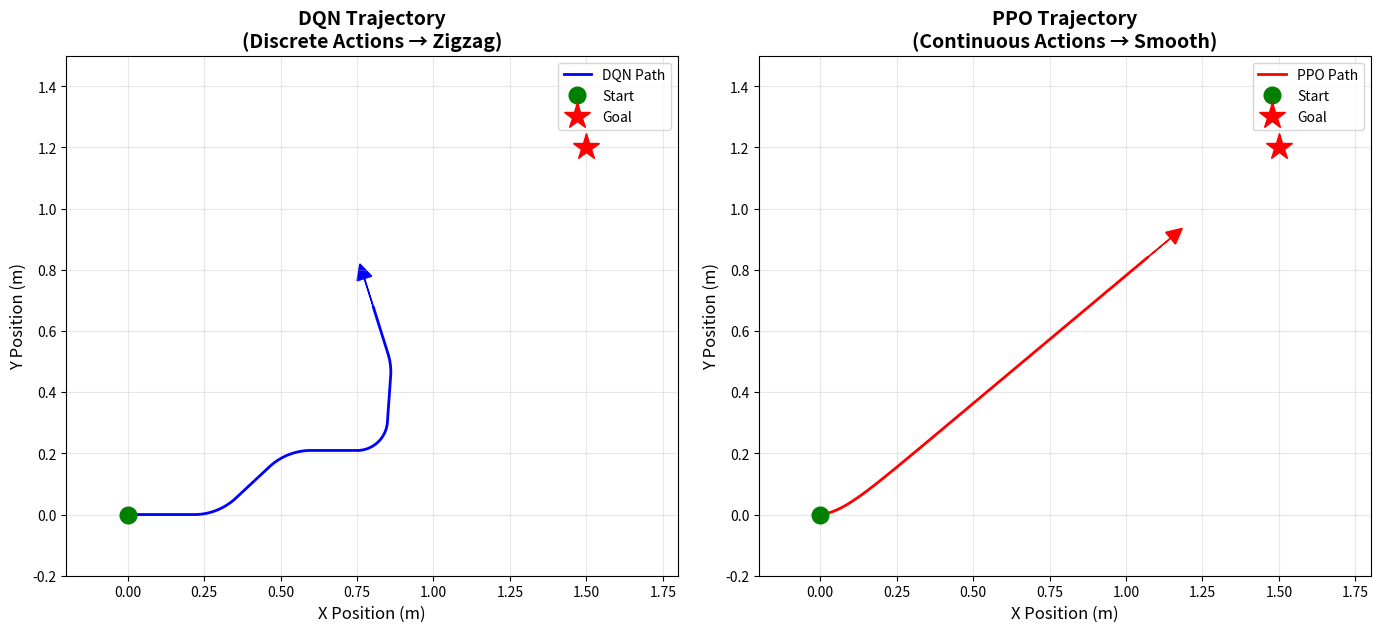
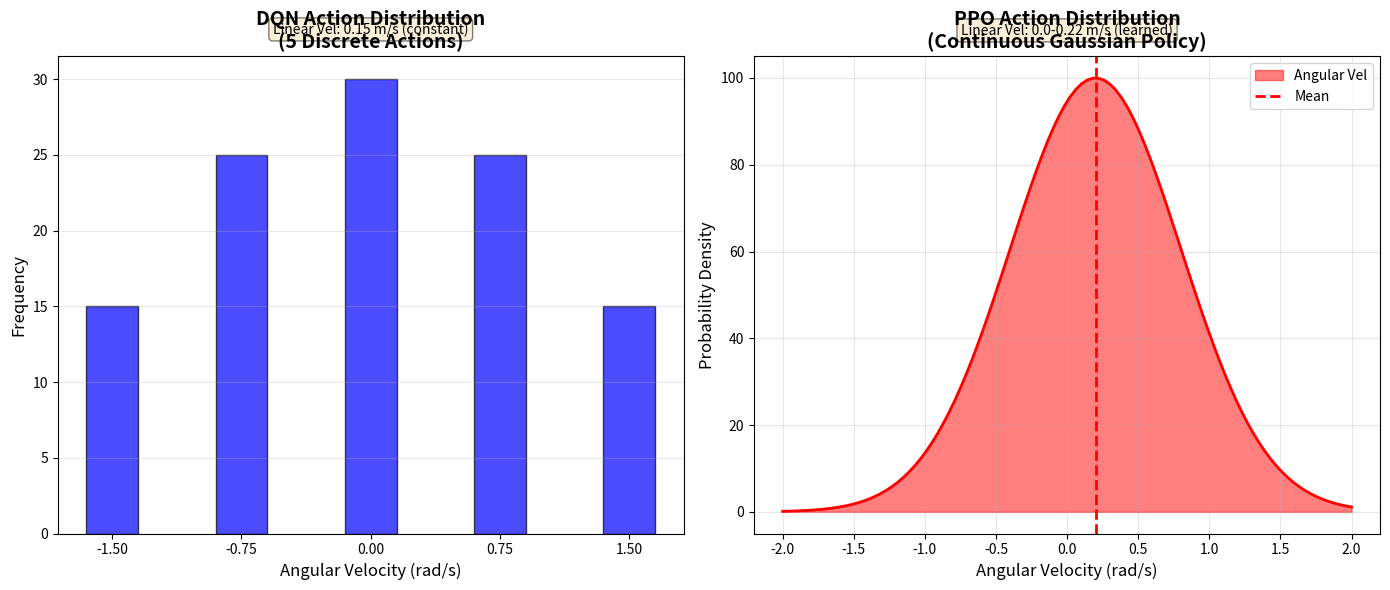
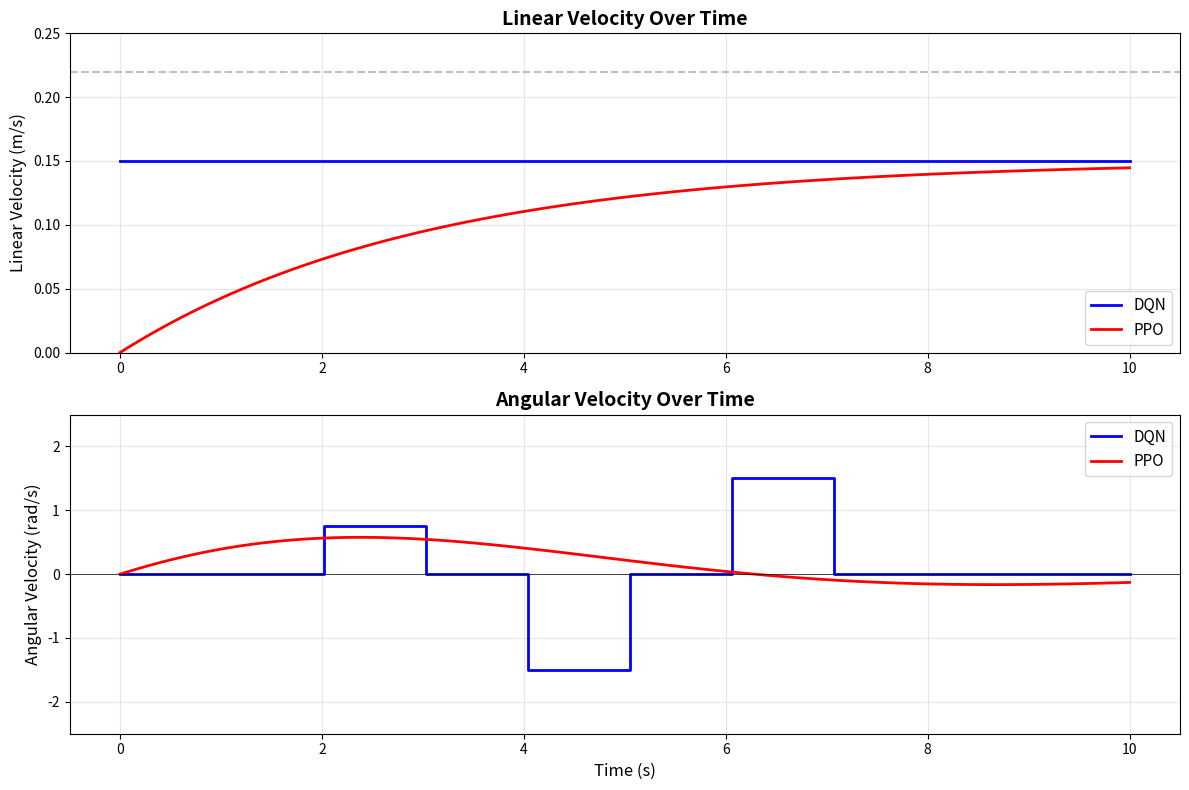

The script that saved these images, in order:
#!/usr/bin/env python3
"""
Visualize and compare DQN vs PPO trajectories.
Shows the difference between discrete and continuous control.
"""

import matplotlib.pyplot as plt
import matplotlib.patches as mpatches
import numpy as np
from matplotlib.animation import FuncAnimation


def plot_trajectory_comparison():
    """
    Generate synthetic trajectories to illustrate DQN vs PPO behavior.
    
    DQN: Discrete actions → zigzag pattern
    PPO: Continuous actions → smooth curves
    """
    
    # Simulate DQN trajectory (discrete turns)
    dqn_x = [0]
    dqn_y = [0]
    dqn_theta = 0
    dt = 0.1
    
    # DQN actions: [sharp_right, gentle_right, straight, gentle_left, sharp_left]
    dqn_actions = [-1.5, -0.75, 0.0, 0.75, 1.5]
    dqn_sequence = [2, 2, 2, 3, 3, 2, 2, 1, 1, 2, 2, 4, 4, 2, 2, 3, 2, 2]  # Hand-crafted
    
    for action_idx in dqn_sequence:
        angular_vel = dqn_actions[action_idx]
        linear_vel = 0.15
        
        for _ in range(5):  # 5 steps per action
            dqn_theta += angular_vel * dt
            dqn_x.append(dqn_x[-1] + linear_vel * np.cos(dqn_theta) * dt)
            dqn_y.append(dqn_y[-1] + linear_vel * np.sin(dqn_theta) * dt)
    
    # Simulate PPO trajectory (smooth control)
    ppo_x = [0]
    ppo_y = [0]
    ppo_theta = 0
    
    # PPO learns to smoothly adjust velocities
    goal = np.array([1.5, 1.2])
    
    for _ in range(len(dqn_x)):
        # Simplified PPO policy: proportional control
        dx = goal[0] - ppo_x[-1]
        dy = goal[1] - ppo_y[-1]
        
        angle_to_goal = np.arctan2(dy, dx)
        angle_error = angle_to_goal - ppo_theta
        angle_error = np.arctan2(np.sin(angle_error), np.cos(angle_error))  # Normalize
        
        # Smooth control
        angular_vel = np.clip(2.0 * angle_error, -1.5, 1.5)  # Proportional control
        distance = np.sqrt(dx**2 + dy**2)
        linear_vel = np.clip(0.15 * min(1.0, distance / 0.5), 0.05, 0.22)  # Slow near goal
        
        ppo_theta += angular_vel * dt
        ppo_x.append(ppo_x[-1] + linear_vel * np.cos(ppo_theta) * dt)
        ppo_y.append(ppo_y[-1] + linear_vel * np.sin(ppo_theta) * dt)
    
    # Plot comparison
    fig, (ax1, ax2) = plt.subplots(1, 2, figsize=(14, 6))
    
    # DQN trajectory
    ax1.plot(dqn_x, dqn_y, 'b-', linewidth=2, label='DQN Path')
    ax1.plot(dqn_x[0], dqn_y[0], 'go', markersize=12, label='Start')
    ax1.plot(goal[0], goal[1], 'r*', markersize=20, label='Goal')
    ax1.arrow(dqn_x[-1], dqn_y[-1], 0.1*np.cos(dqn_theta), 0.1*np.sin(dqn_theta),
              head_width=0.05, head_length=0.05, fc='blue', ec='blue')
    ax1.set_xlabel('X Position (m)', fontsize=12)
    ax1.set_ylabel('Y Position (m)', fontsize=12)
    ax1.set_title('DQN Trajectory\n(Discrete Actions → Zigzag)', fontsize=14, fontweight='bold')
    ax1.legend(fontsize=10)
    ax1.grid(True, alpha=0.3)
    ax1.set_aspect('equal')
    ax1.set_xlim(-0.2, 1.8)
    ax1.set_ylim(-0.2, 1.5)
    
    # PPO trajectory
    ax2.plot(ppo_x, ppo_y, 'r-', linewidth=2, label='PPO Path')
    ax2.plot(ppo_x[0], ppo_y[0], 'go', markersize=12, label='Start')
    ax2.plot(goal[0], goal[1], 'r*', markersize=20, label='Goal')
    ax2.arrow(ppo_x[-1], ppo_y[-1], 0.1*np.cos(ppo_theta), 0.1*np.sin(ppo_theta),
              head_width=0.05, head_length=0.05, fc='red', ec='red')
    ax2.set_xlabel('X Position (m)', fontsize=12)
    ax2.set_ylabel('Y Position (m)', fontsize=12)
    ax2.set_title('PPO Trajectory\n(Continuous Actions → Smooth)', fontsize=14, fontweight='bold')
    ax2.legend(fontsize=10)
    ax2.grid(True, alpha=0.3)
    ax2.set_aspect('equal')
    ax2.set_xlim(-0.2, 1.8)
    ax2.set_ylim(-0.2, 1.5)
    
    plt.tight_layout()
    plt.savefig('dqn_vs_ppo_trajectories.png', dpi=150, bbox_inches='tight')
    print("📊 Trajectory comparison saved: dqn_vs_ppo_trajectories.png")
    plt.close()


def plot_action_distributions():
    """
    Plot action distributions for DQN vs PPO.
    Shows discrete vs continuous nature.
    """
    
    fig, (ax1, ax2) = plt.subplots(1, 2, figsize=(14, 6))
    
    # DQN: Discrete angular velocities
    dqn_angular = [-1.5, -0.75, 0.0, 0.75, 1.5]
    dqn_counts = [15, 25, 30, 25, 15]  # Example distribution
    dqn_linear = [0.15] * 5  # Always constant
    
    ax1.bar(dqn_angular, dqn_counts, width=0.3, color='blue', alpha=0.7, edgecolor='black')
    ax1.set_xlabel('Angular Velocity (rad/s)', fontsize=12)
    ax1.set_ylabel('Frequency', fontsize=12)
    ax1.set_title('DQN Action Distribution\n(5 Discrete Actions)', fontsize=14, fontweight='bold')
    ax1.grid(True, axis='y', alpha=0.3)
    ax1.set_xticks(dqn_angular)
    ax1.axhline(y=0, color='black', linewidth=0.5)
    ax1.text(0, max(dqn_counts)*1.1, 'Linear Vel: 0.15 m/s (constant)', 
             ha='center', fontsize=10, bbox=dict(boxstyle='round', facecolor='wheat', alpha=0.5))
    
    # PPO: Continuous angular velocities (Gaussian distribution)
    ppo_angular = np.linspace(-2.0, 2.0, 100)
    ppo_density = 100 * np.exp(-((ppo_angular - 0.2) ** 2) / (2 * 0.6 ** 2))  # Example Gaussian
    
    ax2.fill_between(ppo_angular, ppo_density, alpha=0.5, color='red', label='Angular Vel')
    ax2.plot(ppo_angular, ppo_density, 'r-', linewidth=2)
    ax2.set_xlabel('Angular Velocity (rad/s)', fontsize=12)
    ax2.set_ylabel('Probability Density', fontsize=12)
    ax2.set_title('PPO Action Distribution\n(Continuous Gaussian Policy)', fontsize=14, fontweight='bold')
    ax2.grid(True, alpha=0.3)
    ax2.axvline(x=0.2, color='red', linestyle='--', linewidth=2, label='Mean')
    ax2.text(0, max(ppo_density)*1.1, 'Linear Vel: 0.0-0.22 m/s (learned)', 
             ha='center', fontsize=10, bbox=dict(boxstyle='round', facecolor='wheat', alpha=0.5))
    ax2.legend()
    
    plt.tight_layout()
    plt.savefig('dqn_vs_ppo_actions.png', dpi=150, bbox_inches='tight')
    print("📊 Action distribution comparison saved: dqn_vs_ppo_actions.png")
    plt.close()


def plot_velocity_profiles():
    """
    Plot velocity profiles over time for DQN vs PPO.
    Shows adaptive speed control in PPO.
    """
    
    time = np.linspace(0, 10, 100)
    
    # DQN: Constant linear velocity, discrete angular changes
    dqn_linear = np.ones_like(time) * 0.15
    dqn_angular = np.zeros_like(time)
    # Add discrete jumps
    dqn_angular[20:30] = 0.75
    dqn_angular[40:50] = -1.5
    dqn_angular[60:70] = 1.5
    
    # PPO: Adaptive velocities
    ppo_linear = 0.15 * (1 - np.exp(-time / 3))  # Start slow, speed up
    ppo_angular = 1.0 * np.sin(time / 2) * np.exp(-time / 5)  # Smooth adjustments
    
    fig, (ax1, ax2) = plt.subplots(2, 1, figsize=(12, 8))
    
    # Linear velocity
    ax1.plot(time, dqn_linear, 'b-', linewidth=2, label='DQN', drawstyle='steps-post')
    ax1.plot(time, ppo_linear, 'r-', linewidth=2, label='PPO')
    ax1.set_ylabel('Linear Velocity (m/s)', fontsize=12)
    ax1.set_title('Linear Velocity Over Time', fontsize=14, fontweight='bold')
    ax1.legend(fontsize=11)
    ax1.grid(True, alpha=0.3)
    ax1.set_ylim(0, 0.25)
    ax1.axhline(y=0.22, color='gray', linestyle='--', alpha=0.5, label='Max')
    
    # Angular velocity
    ax2.plot(time, dqn_angular, 'b-', linewidth=2, label='DQN', drawstyle='steps-post')
    ax2.plot(time, ppo_angular, 'r-', linewidth=2, label='PPO')
    ax2.set_xlabel('Time (s)', fontsize=12)
    ax2.set_ylabel('Angular Velocity (rad/s)', fontsize=12)
    ax2.set_title('Angular Velocity Over Time', fontsize=14, fontweight='bold')
    ax2.legend(fontsize=11)
    ax2.grid(True, alpha=0.3)
    ax2.set_ylim(-2.5, 2.5)
    ax2.axhline(y=0, color='black', linewidth=0.5)
    
    plt.tight_layout()
    plt.savefig('dqn_vs_ppo_velocities.png', dpi=150, bbox_inches='tight')
    print("📊 Velocity profile comparison saved: dqn_vs_ppo_velocities.png")
    plt.close()


def create_all_visualizations():
    """Generate all comparison visualizations."""
    print("\n" + "="*60)
    print("Generating DQN vs PPO Comparison Visualizations")
    print("="*60 + "\n")
    
    plot_trajectory_comparison()
    plot_action_distributions()
    plot_velocity_profiles()
    
    print("\n" + "="*60)
    print("✅ All visualizations generated!")
    print("="*60)
    print("\nGenerated files:")
    print("  1. dqn_vs_ppo_trajectories.png - Path comparison")
    print("  2. dqn_vs_ppo_actions.png - Action space comparison")
    print("  3. dqn_vs_ppo_velocities.png - Velocity profiles")
    print("\nThese show why PPO produces smoother, more natural motion.")
    print("="*60 + "\n")


if __name__ == '__main__':
    create_all_visualizations()
